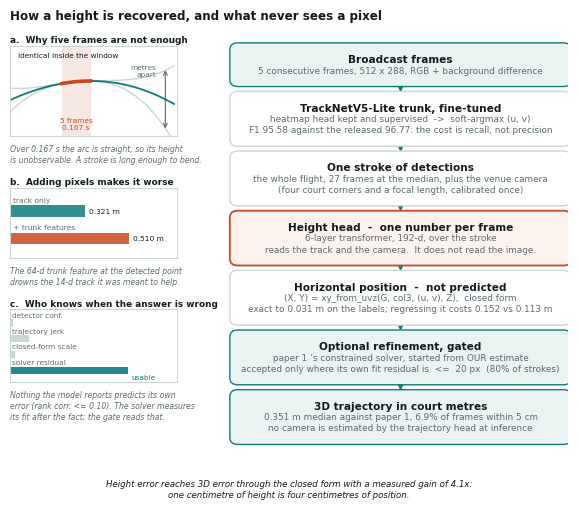

Write the Python code that produced this figure. (Note: this script raises an exception after producing the figure.)
"""Architecture schematic for the TrackNet3D page.

FIGURE CONTRACT
---------------
Core conclusion: the height head is what makes this work, and it is what does
    NOT look at the image. Everything the picture shows is arranged to answer
    "then why is there a trunk at all?" -- the trunk finds the shuttle, the
    height head reads the shape of the whole flight, and the homography does
    the rest without being asked.
Evidence chain: five frames cannot fix a height (the arc is straight over
    0.167 s) -> a whole stroke can (27 frames at the median) -> horizontal
    then follows in closed form, so it is not predicted -> a solver can refine
    what the model produced, but only where the solver itself says so.
Archetype: schematic-led composite, pipeline on the right, the three claims
    that justify its shape on the left.
Review risk: a reader assumes an "end-to-end from pixels" system feeds pixels
    to every stage. The figure has to say, in the figure, that feeding the
    trunk's features to the height head was measured and made it worse.

Supersedes the earlier launch-state schematic. That figure drew a six-number
launch state pushed through an RK4 drag integrator; the design was implemented
and measured (0.294 m against 0.204 m for free per-frame heights) and is not
what this system does.

Export: SVG (editable text) + PDF (Type 42) + PNG, 183 mm double-column width.
"""
import matplotlib as mpl
mpl.use('Agg')
import numpy as np
import matplotlib.pyplot as plt
from matplotlib.patches import FancyBboxPatch, FancyArrowPatch, Rectangle

mpl.rcParams.update({
    'font.family': 'sans-serif',
    'font.sans-serif': ['Arial', 'Helvetica', 'DejaVu Sans', 'sans-serif'],
    'svg.fonttype': 'none', 'pdf.fonttype': 42, 'font.size': 7,
    'axes.linewidth': 0.8, 'legend.frameon': False,
})
INK, MUT, LINE, ACC, ACC2, SOFT = '#141b1e', '#5c6b70', '#c9d6d4', '#0e7c7b', '#c8481f', '#e9f3f2'
GOLD, BLUE, WARM = '#a8791b', '#2f6ea8', '#fdf3ee'
W_IN, H_IN = 7.2, 6.35
TITLE_PT, BODY_PT, HEAD_PT = 7.6, 6.4, 8.6


class Sheet:
    def __init__(s, w, h, title):
        s.fig, s.ax = plt.subplots(figsize=(w, h))
        s.h = h
        s.ax.set_xlim(0, 1); s.ax.set_ylim(0, 1); s.ax.axis('off')
        s.ls = BODY_PT * 1.62 / (72 * h)
        s.t0 = TITLE_PT * 1.35 / (72 * h)
        s.pad = BODY_PT * 1.15 / (72 * h)
        s.ax.text(0.0, 1.0, title, ha='left', va='top', fontsize=HEAD_PT,
                  color=INK, fontweight='bold')

    def box(s, x, ytop, w, title, lines, fc='white', ec=LINE, lw=1.0):
        h = 2 * s.pad + s.t0 + s.ls * len(lines)
        s.ax.add_patch(FancyBboxPatch((x, ytop - h), w, h,
                       boxstyle='round,pad=0.006,rounding_size=0.014',
                       fc=fc, ec=ec, lw=lw, zorder=2))
        s.ax.text(x + w / 2, ytop - s.pad - s.t0 / 2, title, ha='center', va='center',
                  fontsize=TITLE_PT, color=INK, fontweight='bold', zorder=3)
        for i, t in enumerate(lines):
            s.ax.text(x + w / 2, ytop - s.pad - s.t0 - s.ls * (i + .5), t, ha='center',
                      va='center', fontsize=BODY_PT, color=MUT, zorder=3)
        return ytop - h

    def arrow(s, p, q, color=ACC, rad=0.0, ls='-', lw=1.2):
        s.ax.add_patch(FancyArrowPatch(p, q, arrowstyle='-|>', mutation_scale=8, lw=lw,
                       color=color, shrinkA=1.5, shrinkB=1.5, zorder=1,
                       linestyle=ls, connectionstyle='arc3,rad=%.2f' % rad))

    def note(s, x, y, t, color=MUT, fs=None, style='italic', ha='center', weight='normal'):
        s.ax.text(x, y, t, ha=ha, va='center', fontsize=fs or BODY_PT - .4, color=color,
                  style=style, zorder=4, fontweight=weight)

    def panel(s, x, ytop, w, h):
        ax = s.ax.inset_axes([x, ytop - h, w, h])
        ax.set_xticks([]); ax.set_yticks([])
        for sp in ax.spines.values():
            sp.set_color(LINE); sp.set_linewidth(0.8)
        return ax

    def save(s, stem):
        s.fig.savefig(stem + '.svg', bbox_inches='tight')
        s.fig.savefig(stem + '.pdf', bbox_inches='tight')
        s.fig.savefig(stem + '.png', dpi=400, bbox_inches='tight', facecolor='white')
        plt.close(s.fig)


S = Sheet(W_IN, H_IN, 'How a height is recovered, and what never sees a pixel')
LX, LW = 0.0, 0.300          # left evidence column
RX, RW = 0.400, 0.600        # right pipeline column
top = 0.925

# ---------------------------------------------------------------- pipeline
y = S.box(RX, top, RW, 'Broadcast frames',
          ['5 consecutive frames, 512 x 288, RGB + background difference'], fc=SOFT, ec=ACC)
S.arrow((RX + RW / 2, y), (RX + RW / 2, y - 0.022))
y = S.box(RX, y - 0.022, RW, 'TrackNetV5-Lite trunk, fine-tuned',
          ['heatmap head kept and supervised  ->  soft-argmax (u, v)',
           'F1 95.58 against the released 96.77: the cost is recall, not precision'])
S.arrow((RX + RW / 2, y), (RX + RW / 2, y - 0.022))
y = S.box(RX, y - 0.022, RW, 'One stroke of detections',
          ['the whole flight, 27 frames at the median, plus the venue camera',
           '(four court corners and a focal length, calibrated once)'])
S.arrow((RX + RW / 2, y), (RX + RW / 2, y - 0.022))
yh = y - 0.022
y = S.box(RX, yh, RW, 'Height head  -  one number per frame',
          ['6-layer transformer, 192-d, over the stroke',
           'reads the track and the camera.  It does not read the image.'],
          fc=WARM, ec=ACC2, lw=1.3)
S.arrow((RX + RW / 2, y), (RX + RW / 2, y - 0.022))
y = S.box(RX, y - 0.022, RW, 'Horizontal position  -  not predicted',
          ['(X, Y) = xy_from_uvz(G, col3, (u, v), Z),  closed form',
           'exact to 0.031 m on the labels; regressing it costs 0.152 vs 0.113 m'])
S.arrow((RX + RW / 2, y), (RX + RW / 2, y - 0.022))
y = S.box(RX, y - 0.022, RW, 'Optional refinement, gated',
          ['paper 1 ’s constrained solver, started from OUR estimate',
           'accepted only where its own fit residual is  <=  20 px  (80% of strokes)'],
          fc=SOFT, ec=ACC)
S.arrow((RX + RW / 2, y), (RX + RW / 2, y - 0.022))
y = S.box(RX, y - 0.022, RW, '3D trajectory in court metres',
          ['0.351 m median against paper 1, 6.9% of frames within 5 cm',
           'no camera is estimated by the trajectory head at inference'],
          fc=SOFT, ec=ACC)

# ------------------------------------------------- left column: three claims
def arc(t, z0, vz, drag=0.9):
    """A shuttle-like arc: gravity plus the strong drag that flattens the tail."""
    return z0 + vz * t - 0.5 * 9.81 * t ** 2 - drag * t ** 3


ph = 0.185
py = 0.925

# (a) five frames cannot fix a height
S.note(LX, py + 0.012, 'a.  Why five frames are not enough', color=INK, style='normal',
       ha='left', weight='bold', fs=BODY_PT)
ax = S.panel(LX, py, LW, ph)
t = np.linspace(0, 0.95, 300)
TC, HALF = 0.3835, 0.0835                          # five frames at 30 fps, centred
base = arc(t, 2.4, 5.2)
# Perturbations that vanish to third order at the window centre: inside the
# window the three flights are the same curve to within a pixel, outside they
# are metres apart. That is the ambiguity, drawn.
for k in (14.0, -14.0):
    ax.plot(t, base + k * (t - TC) ** 3, color=LINE, lw=1.0)
ax.plot(t, base, color=ACC, lw=1.3)
ax.axvspan(TC - HALF, TC + HALF, color=ACC2, alpha=0.13, lw=0)
tw = np.linspace(TC - HALF, TC + HALF, 30)
ax.plot(tw, arc(tw, 2.4, 5.2), color=ACC2, lw=2.6)
ax.text(TC, 0.42, '5 frames\n0.167 s', ha='center', va='bottom', fontsize=BODY_PT - 1.1,
        color=ACC2, linespacing=1.25)
ax.annotate('', xy=(0.90, arc(np.array([0.90]), 2.4, 5.2)[0] + 14 * (0.90 - TC) ** 3),
            xytext=(0.90, arc(np.array([0.90]), 2.4, 5.2)[0] - 14 * (0.90 - TC) ** 3),
            arrowprops=dict(arrowstyle='<->', color=MUT, lw=0.8, shrinkA=0, shrinkB=0))
ax.text(0.845, 4.35, 'metres\napart', ha='right', va='center',
        fontsize=BODY_PT - 1.1, color=MUT, linespacing=1.25)
ax.text(0.045, 5.55, 'identical inside the window', ha='left', va='top',
        fontsize=BODY_PT - 1.1, color=INK)
ax.set_xlim(0, 0.97); ax.set_ylim(0, 6.0)
S.note(LX, py - ph - 0.026,
       'Over 0.167 s the arc is straight, so its height', ha='left', fs=BODY_PT - 0.8)
S.note(LX, py - ph - 0.026 - S.ls,
       'is unobservable. A stroke is long enough to bend.', ha='left', fs=BODY_PT - 0.8)

# (b) pixels do not help the height head
py2 = py - ph - 0.105
S.note(LX, py2 + 0.012, 'b.  Adding pixels makes it worse', color=INK, style='normal',
       ha='left', weight='bold', fs=BODY_PT)
ax = S.panel(LX, py2, LW, ph * 0.78)
bars = [('track only', 0.321, ACC), ('+ trunk features', 0.510, ACC2)]
for i, (lab, v, c) in enumerate(bars):
    ax.barh(i, v, height=0.42, color=c, alpha=0.85)
    ax.text(v + 0.018, i, '%.3f m' % v, va='center', fontsize=BODY_PT - 1.0, color=INK)
    ax.text(0.012, i - 0.30, lab, va='bottom', fontsize=BODY_PT - 1.0, color=MUT)
ax.set_xlim(0, 0.72); ax.set_ylim(-0.85, 1.72); ax.invert_yaxis()
S.note(LX, py2 - ph * 0.78 - 0.026,
       'The 64-d trunk feature at the detected point', ha='left', fs=BODY_PT - 0.8)
S.note(LX, py2 - ph * 0.78 - 0.026 - S.ls,
       'drowns the 14-d track it was meant to help.', ha='left', fs=BODY_PT - 0.8)

# (c) the model cannot gate itself, the solver can
py3 = py2 - ph * 0.78 - 0.105
S.note(LX, py3 + 0.012, 'c.  Who knows when the answer is wrong', color=INK, style='normal',
       ha='left', weight='bold', fs=BODY_PT)
ax = S.panel(LX, py3, LW, ph * 0.80)
sig = [('detector conf.', 0.018), ('trajectory jerk', 0.099), ('closed-form scale', 0.025),
       ('solver residual', 0.62)]
for i, (lab, r) in enumerate(sig):
    c = ACC if r > 0.3 else LINE
    ax.barh(i, r, height=0.44, color=c, alpha=0.9 if r > 0.3 else 1.0)
    ax.text(0.012, i - 0.30, lab, va='bottom', fontsize=BODY_PT - 1.1, color=MUT)
ax.axvline(0.0, color=MUT, lw=0.6)
ax.set_xlim(0, 0.88); ax.set_ylim(-0.85, 3.75); ax.invert_yaxis()
ax.text(0.70, 3.45, 'usable', ha='center', va='center', fontsize=BODY_PT - 1.1, color=ACC)
S.note(LX, py3 - ph * 0.80 - 0.026,
       'Nothing the model reports predicts its own', ha='left', fs=BODY_PT - 0.8)
S.note(LX, py3 - ph * 0.80 - 0.026 - S.ls,
       'error (rank corr. <= 0.10). The solver measures', ha='left', fs=BODY_PT - 0.8)
S.note(LX, py3 - ph * 0.80 - 0.026 - 2 * S.ls,
       'its fit after the fact; the gate reads that.', ha='left', fs=BODY_PT - 0.8)

# ---------------------------------------------------------------- footer
S.note(0.5, 0.030,
       'Height error reaches 3D error through the closed form with a measured gain of 4.1x:',
       color=INK, fs=BODY_PT - 0.2)
S.note(0.5, 0.030 - S.ls, 'one centimetre of height is four centimetres of position.',
       color=INK, fs=BODY_PT - 0.2)
S.save('fig/arch')
print('fig/arch.svg / .pdf / .png')
